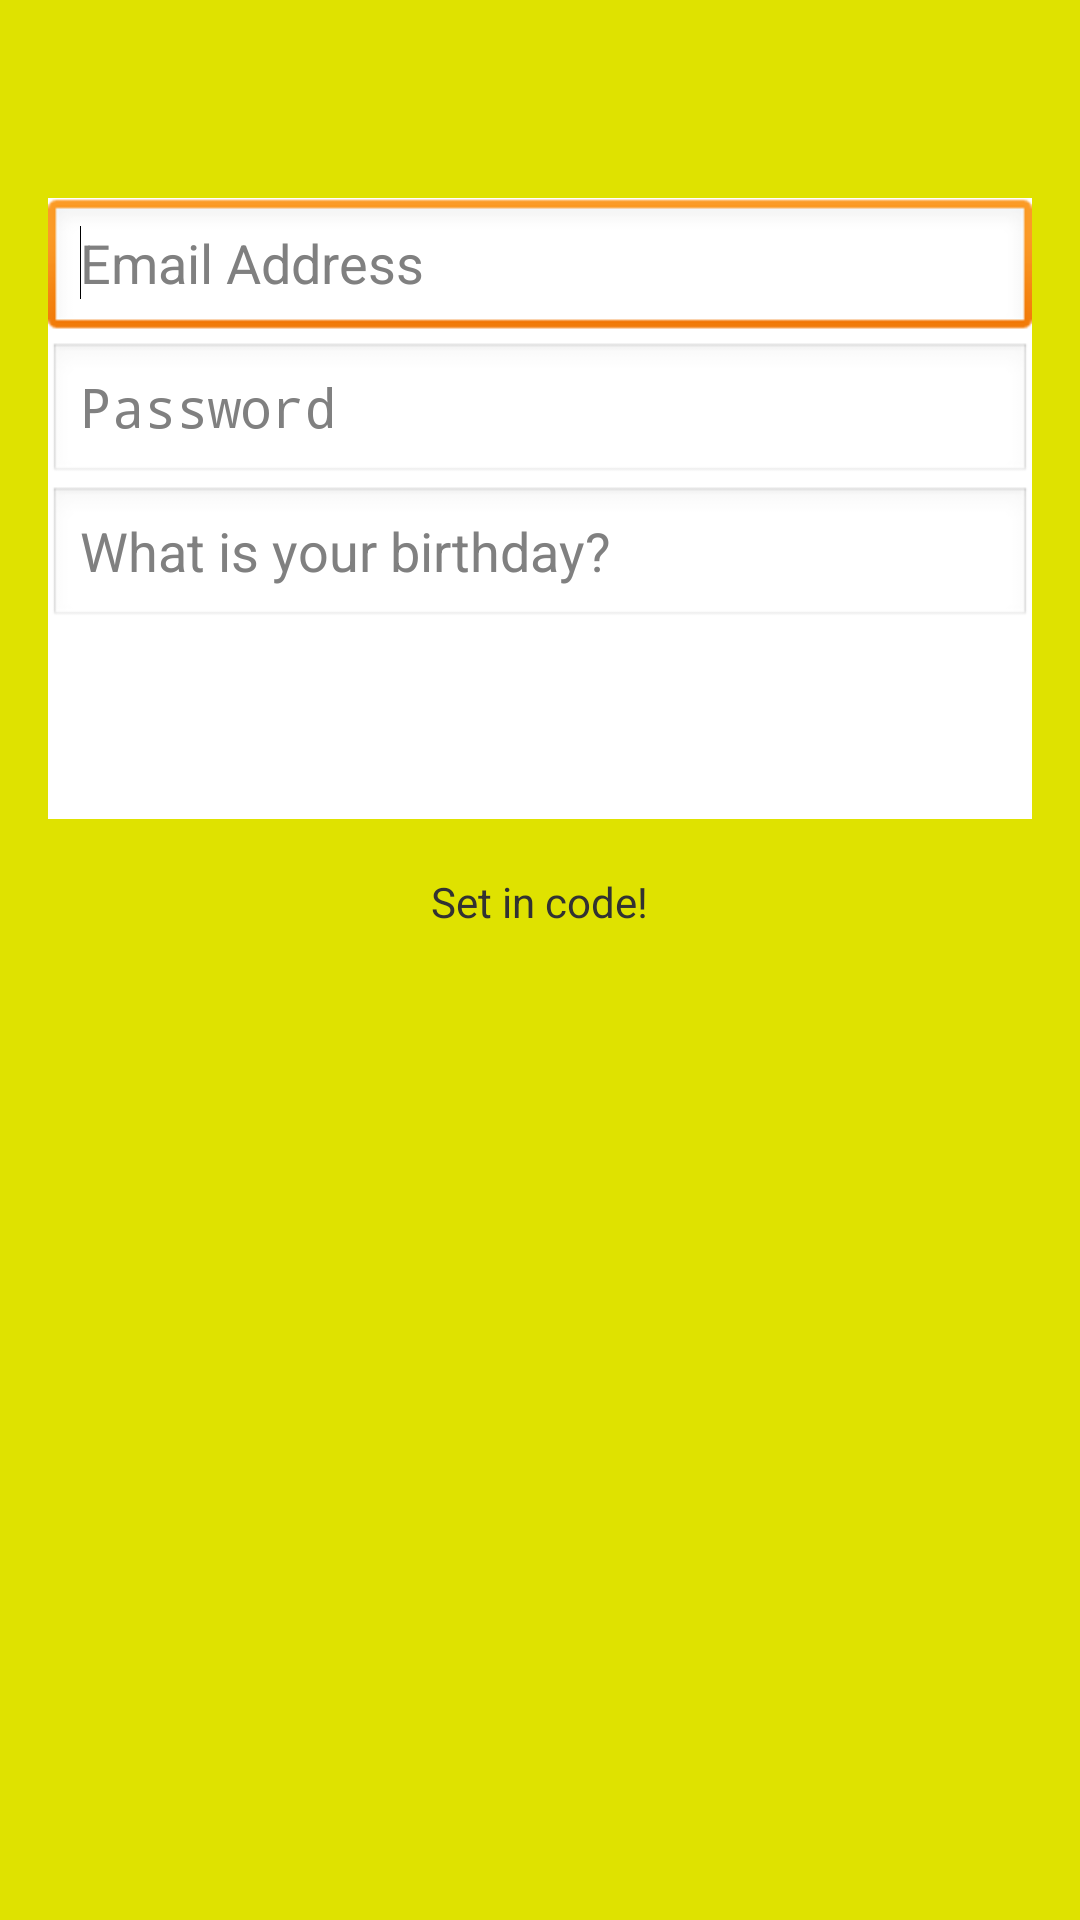

The Android layout XML behind this screen, and the referenced resources:
<!-- AndroidManifest.xml: application theme AppTheme -->
<!-- res/layout/activity_signup.xml -->
<RelativeLayout xmlns:android="http://schemas.android.com/apk/res/android"
    xmlns:tools="http://schemas.android.com/tools"
    android:layout_width="match_parent"
    android:layout_height="match_parent"
    android:background="@color/dull_yellow"
    android:paddingBottom="@dimen/activity_vertical_margin"
    android:paddingLeft="@dimen/activity_horizontal_margin"
    android:paddingRight="@dimen/activity_horizontal_margin"
    android:paddingTop="@dimen/activity_vertical_margin"
    tools:context=".SignupActivity" >

    <ImageView
        android:id="@+id/imageView1"
        android:layout_width="50dp"
        android:layout_height="50dp"
        android:layout_alignParentTop="true"
        android:layout_centerHorizontal="true"
        android:src="@drawable/pie_slice" />

    <RelativeLayout
        android:id="@+id/relativeLayout"
        android:layout_width="match_parent"
        android:layout_height="wrap_content"
        android:layout_below="@+id/imageView1"
        android:layout_centerHorizontal="true"
        android:background="@color/white"
        android:orientation="vertical"
        android:paddingBottom="@dimen/medium_margin" >

        <EditText
            android:id="@+id/txtEmail"
            android:layout_width="match_parent"
            android:layout_height="wrap_content"
            android:layout_alignParentLeft="true"
            android:layout_alignParentTop="true"
            android:hint="@string/email_address"
            android:inputType="textEmailAddress" >

            <requestFocus />
        </EditText>

        <EditText
            android:id="@+id/txtPassword"
            android:layout_width="match_parent"
            android:layout_height="wrap_content"
            android:layout_alignParentLeft="true"
            android:layout_below="@+id/txtEmail"
            android:ems="10"
            android:hint="@string/password"
            android:inputType="textPassword" />

        <EditText
            android:id="@+id/txtBirthday"
            android:layout_width="match_parent"
            android:layout_height="wrap_content"
            android:layout_alignParentLeft="true"
            android:layout_below="@+id/txtPassword"
            android:ems="10"
            android:hint="@string/what_is_your_birthday"
            android:inputType="date"
            android:focusableInTouchMode="false" />

        <Button
            android:id="@+id/btnNext"
            android:layout_width="wrap_content"
            android:layout_height="wrap_content"
            android:layout_below="@+id/txtBirthday"
            android:layout_centerHorizontal="true"
            android:layout_marginTop="@dimen/medium_margin"
            android:background="@drawable/second_sign_up_button_style"
            android:paddingLeft="@dimen/splash_button_padding"
            android:paddingRight="@dimen/splash_button_padding"
            android:text="@string/sign_up"
            android:textColor="@color/white"
            android:textSize="@dimen/sign_up_button_text_size"
            android:textStyle="bold" />

        <ProgressBar
            android:id="@+id/progressLogin"
            android:layout_width="wrap_content"
            android:layout_height="wrap_content"
            android:layout_below="@+id/txtBirthday"
            android:layout_centerHorizontal="true"
            android:layout_marginTop="@dimen/medium_margin"
            android:visibility="gone" />

    </RelativeLayout>

    <TextView
        android:id="@+id/lblDisclaimer"
        android:layout_width="wrap_content"
        android:layout_height="wrap_content"
        android:layout_below="@+id/relativeLayout"
        android:layout_centerHorizontal="true"
        android:layout_marginTop="18dp"
        android:gravity="center"
        android:text="@string/set_in_code" />

</RelativeLayout>
<!-- resources referenced by this layout -->
<resources>
  <color name="dull_yellow">#DFE200</color>
  <color name="white">#FFF</color>
  <dimen name="activity_horizontal_margin">16dp</dimen>
  <dimen name="activity_vertical_margin">16dp</dimen>
  <dimen name="medium_margin">10dp</dimen>
  <dimen name="sign_up_button_text_size">32dp</dimen>
  <dimen name="splash_button_padding">5dp</dimen>
  <string name="email_address">Email Address</string>
  <string name="password">Password</string>
  <string name="set_in_code">Set in code!</string>
  <string name="sign_up">SIGN UP</string>
  <string name="what_is_your_birthday">What is your birthday?</string>
  <style name="AppTheme" parent="AppBaseTheme">
          
          
          <item name="android:actionBarStyle">@style/ActionBarStyle</item>
          <item name="android:actionBarWidgetTheme">@style/MyActionBarWidgetTheme</item>
          <item name="ptrHeaderStyle">@style/Widget.Custom.PtrHeader</item>
          <item name="ptrHeaderTitleTextAppearance">@style/TextAppearance.Custom.PtrHeader.Title</item>
      </style>
  <style name="AppBaseTheme" parent="android:Theme.Light">
                  
      </style>
  <style name="ActionBarStyle" parent="android:style/Widget.Holo.Light.ActionBar">     
  	    <item name="android:colorBackground">@color/dull_purple</item>
  	    <item name="android:background">@color/dull_purple</item>
  	    <item name="android:textColor">@android:color/white</item>
  	    <item name="android:titleTextStyle">@style/TitleTextStyle</item>		   
  	    <item name="android:layout_marginTop">12dp</item>	    
  	</style>
  <style name="MyActionBarWidgetTheme" parent="@android:style/Theme.Holo">
  	    <item name="android:textColorHint">@android:color/white</item>
  	</style>
  <style name="Widget.Custom.PtrHeader" parent="android:Widget">
          
          
          <item name="ptrHeaderHeight">72dp</item>
      </style>
  <style name="TextAppearance.Custom.PtrHeader.Title" parent="android:TextAppearance.Large.Inverse">
          <item name="android:textSize">26sp</item>
          
          <item name="android:textColor">@color/white</item>
      </style>
  <color name="dull_purple">#876A96</color>
  <style name="TitleTextStyle" parent="@android:style/TextAppearance.Holo.Widget.ActionBar.Title">
          <item name="android:textColor">@color/white</item>
      </style>
</resources>
